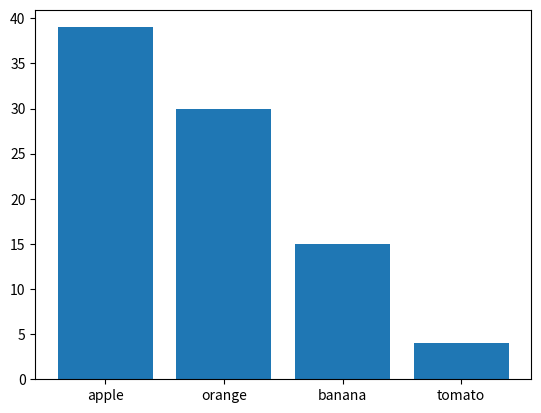

The matplotlib source for this figure:
from collections import Counter
import matplotlib.pyplot as plt


def print_ascii_bar_chart(data, symbol="#"):
    counter = Counter(data).most_common()
    chart = {category: symbol * frequency for category, frequency in counter}
    max_len = max(len(category) for category in chart)
    for category, frequency in chart.items():
        padding = (max_len - len(category)) * " "
        print(f"{category}{padding} |{frequency}")


def main():
    letters = "mississippimississippimississippimississippi"
    print_ascii_bar_chart(letters)
    sales = Counter(banana=15, tomato=4, apple=39, orange=30)
    print_ascii_bar_chart(sales, symbol="+")
    sales2 = Counter(banana=15, tomato=4, apple=39, orange=30).most_common()
    x, y = zip(*sales2)
    plt.bar(x, y)
    plt.show()


if __name__ == "__main__":
    main()
